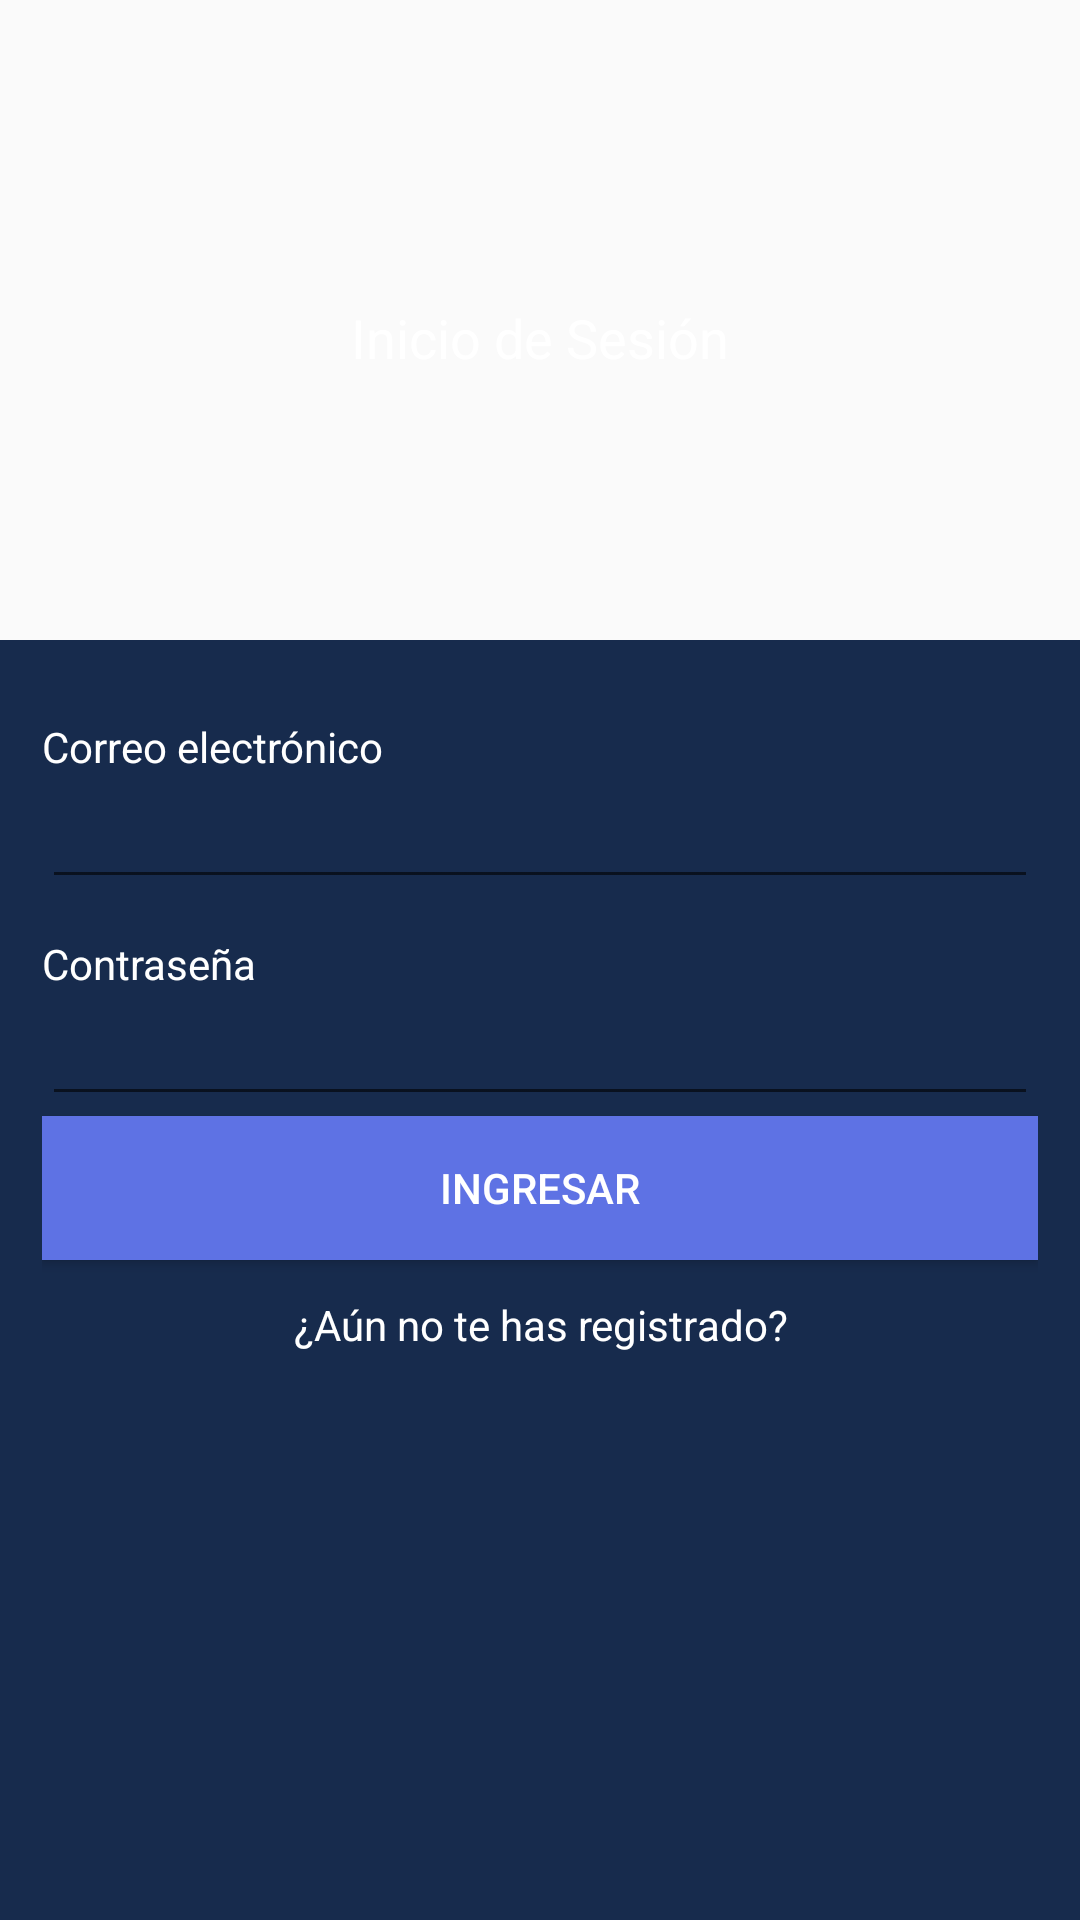

Android layout source for this screen:
<!-- AndroidManifest.xml: application theme AppTheme -->
<!-- res/layout/activity_main.xml -->
<?xml version="1.0" encoding="utf-8"?>
<LinearLayout xmlns:android="http://schemas.android.com/apk/res/android"
    xmlns:app="http://schemas.android.com/apk/res-auto"
    xmlns:tools="http://schemas.android.com/tools"
    android:id="@+id/mainLayout"
    android:layout_width="match_parent"
    android:layout_height="match_parent"
    android:orientation="vertical"
    tools:context=".ui.MainActivity">

    <TextView
        android:background="@drawable/background_gradient"
        android:paddingTop="12dp"
        android:layout_width="match_parent"
        android:gravity="center"
        android:layout_height="0dp"
        android:textColor="@color/whithe"
        android:layout_weight="1"
        android:textAppearance="@style/TextAppearance.AppCompat.Medium"
        android:text="@string/label_login"/>

    <LinearLayout
        android:padding="14dp"
        android:layout_width="match_parent"
        android:layout_height="0dp"
        android:layout_weight="2"
        android:background="@color/colorPrimaryDark"
        android:orientation="vertical">

        <TextView
            android:layout_width="match_parent"
            android:layout_height="wrap_content"
            android:layout_marginTop="12dp"
            android:textColor="@color/whithe"
            android:text="@string/label_email" />

        <EditText
            android:textColor="@color/whithe"
            android:inputType="textEmailAddress"
            android:layout_width="match_parent"
            android:layout_height="wrap_content" />

        <TextView
            android:layout_width="match_parent"
            android:layout_height="wrap_content"
            android:layout_marginTop="12dp"
            android:textColor="@color/whithe"
            android:text="@string/label_password" />

        <EditText
            android:textColor="@color/whithe"
            android:inputType="textPassword"
            android:layout_width="match_parent"
            android:layout_height="wrap_content"/>

        <Button
            android:id="@+id/btnLogin"
            android:background="@color/colorAccent"
            android:textColor="@color/whithe"
            android:layout_width="match_parent"
            android:layout_height="wrap_content"
            android:text="@string/btn_login" />

        <TextView
            android:id="@+id/tvGoToRegister"
            android:layout_marginTop="12dp"
            android:layout_marginBottom="18dp"
            android:layout_width="match_parent"
            android:layout_height="wrap_content"
            android:gravity="center"
            android:textColor="@color/whithe"
            android:text="@string/label_go_to_register" />
    </LinearLayout>


</LinearLayout>
<!-- resources referenced by this layout -->
<resources>
  <color name="colorAccent">#5e72e4</color>
  <color name="colorPrimaryDark">#172b4d</color>
  <color name="whithe">#FFF</color>
  <string name="btn_login">Ingresar</string>
  <string name="label_email">Correo electrónico</string>
  <string name="label_go_to_register">¿Aún no te has registrado?</string>
  <string name="label_login">Inicio de Sesión</string>
  <string name="label_password">Contraseña</string>
  <style name="AppTheme" parent="Theme.AppCompat.Light.DarkActionBar">
          
          <item name="colorPrimary">@color/colorPrimary</item>
          <item name="colorPrimaryDark">@color/colorPrimaryDark</item>
          <item name="colorAccent">@color/colorAccent</item>
      </style>
  <color name="colorPrimary">#825ee4</color>
</resources>
